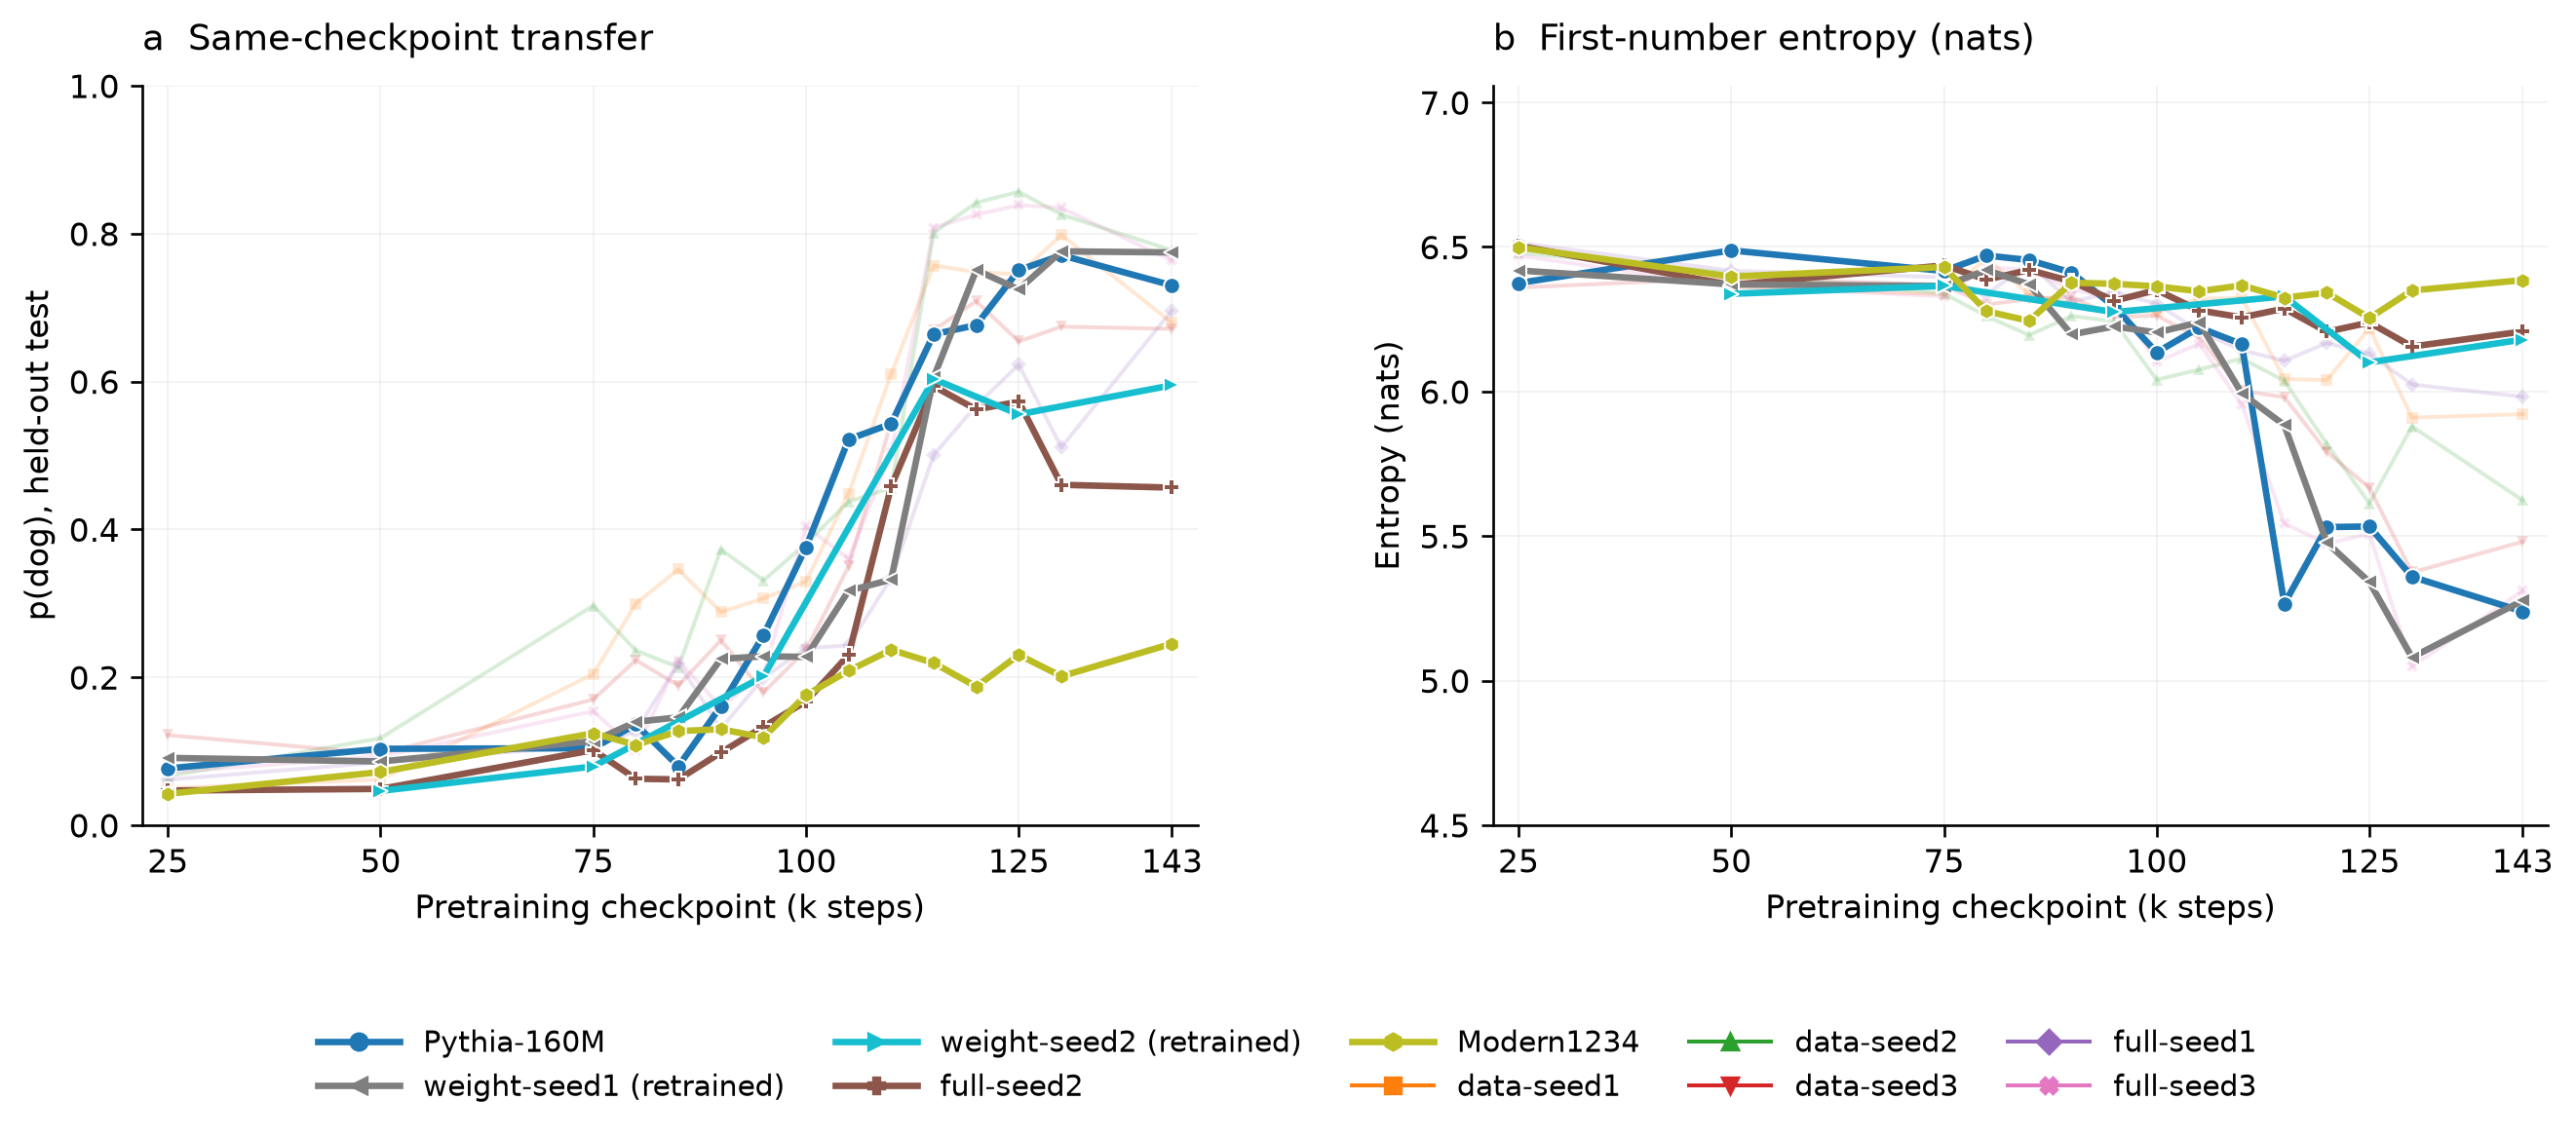

Data behind this chart, as committed beside it:
lineage, step, n_teacher_recipes, n_student_runs, seed_counts_by_recipe, pool_hashes_by_recipe, all_entropy_bits, all_entropy_bits_recipe_min, all_entropy_bits_recipe_max, all_entropy_bits_by_recipe, first_entropy_bits, first_entropy_bits_recipe_min, first_entropy_bits_recipe_max, first_entropy_bits_by_recipe, p_target, p_target_recipe_min, p_target_recipe_max, p_target_by_recipe, first_entropy_nats, first_entropy_nats_recipe_min, first_entropy_nats_recipe_max, first_entropy_nats_by_recipe, source_table_sha256
ds1, 25000, 5, 15, {"ep10_lr1e-4_r64a64": 3, "ep20_lr1e-4_r…, {"ep10_lr1e-4_r64a64": "6ceb79c44200f8d8…, 9.593, 9.568, 9.62, {"ep10_lr1e-4_r64a64": 9.575547331224149…, 9.387, 9.345, 9.446, {"ep10_lr1e-4_r64a64": 9.364015807033024…, 0.0499, 0.03351, 0.0637, {"ep10_lr1e-4_r64a64": 0.051681256215088…, 6.507, 6.477, 6.547, {"ep10_lr1e-4_r64a64": 6.490641155363701…, 2d13dc1fe574e27358864d3ca51c6fd3c60df3b4…
ds1, 50000, 5, 15, {"ep10_lr1e-4_r64a64": 3, "ep20_lr1e-4_r…, {"ep10_lr1e-4_r64a64": "f767d15c8a0a3699…, 9.353, 9.325, 9.395, {"ep10_lr1e-4_r64a64": 9.336915710969514…, 9.18, 9.149, 9.241, {"ep10_lr1e-4_r64a64": 9.154618167262235…, 0.06179, 0.03386, 0.09925, {"ep10_lr1e-4_r64a64": 0.099252494957763…, 6.363, 6.342, 6.405, {"ep10_lr1e-4_r64a64": 6.345497771740672…, 2d13dc1fe574e27358864d3ca51c6fd3c60df3b4…
ds1, 75000, 5, 15, {"ep10_lr1e-4_r64a64": 3, "ep20_lr1e-4_r…, {"ep10_lr1e-4_r64a64": "1613afbaea88e761…, 9.387, 9.308, 9.471, {"ep10_lr1e-4_r64a64": 9.387484347836018…, 9.141, 9.095, 9.24, {"ep10_lr1e-4_r64a64": 9.118252121936308…, 0.2043, 0.1613, 0.3282, {"ep10_lr1e-4_r64a64": 0.206287197086882…, 6.336, 6.304, 6.405, {"ep10_lr1e-4_r64a64": 6.32029074995489,…, 2d13dc1fe574e27358864d3ca51c6fd3c60df3b4…
ds1, 80000, 5, 15, {"ep10_lr1e-4_r64a64": 3, "ep20_lr1e-4_r…, {"ep10_lr1e-4_r64a64": "b5486a6be7097769…, 9.586, 9.499, 9.652, {"ep10_lr1e-4_r64a64": 9.588933314811104…, 9.32, 9.269, 9.375, {"ep10_lr1e-4_r64a64": 9.316155882300944…, 0.2996, 0.2141, 0.5072, {"ep10_lr1e-4_r64a64": 0.259935058797709…, 6.46, 6.425, 6.498, {"ep10_lr1e-4_r64a64": 6.457467183473849…, 2d13dc1fe574e27358864d3ca51c6fd3c60df3b4…
ds1, 85000, 5, 15, {"ep10_lr1e-4_r64a64": 3, "ep20_lr1e-4_r…, {"ep10_lr1e-4_r64a64": "6ba41a419f8e5e49…, 9.468, 9.413, 9.524, {"ep10_lr1e-4_r64a64": 9.479247369187458…, 9.142, 9.095, 9.177, {"ep10_lr1e-4_r64a64": 9.150497770016978…, 0.3459, 0.2614, 0.4221, {"ep10_lr1e-4_r64a64": 0.422072257989396…, 6.337, 6.304, 6.361, {"ep10_lr1e-4_r64a64": 6.342641730007335…, 2d13dc1fe574e27358864d3ca51c6fd3c60df3b4…
ds1, 90000, 5, 15, {"ep10_lr1e-4_r64a64": 3, "ep20_lr1e-4_r…, {"ep10_lr1e-4_r64a64": "b78a338249ad185c…, 9.417, 9.278, 9.507, {"ep10_lr1e-4_r64a64": 9.44232633435134,…, 9.096, 9.009, 9.159, {"ep10_lr1e-4_r64a64": 9.117318092922163…, 0.2881, 0.2126, 0.3676, {"ep10_lr1e-4_r64a64": 0.245566250537522…, 6.305, 6.244, 6.348, {"ep10_lr1e-4_r64a64": 6.319643330377175…, 2d13dc1fe574e27358864d3ca51c6fd3c60df3b4…
ds1, 95000, 5, 15, {"ep10_lr1e-4_r64a64": 3, "ep20_lr1e-4_r…, {"ep10_lr1e-4_r64a64": "2ab3ef015c7a26f6…, 9.302, 9.191, 9.382, {"ep10_lr1e-4_r64a64": 9.346266008478644…, 9.059, 9.019, 9.101, {"ep10_lr1e-4_r64a64": 9.101344905728377…, 0.3067, 0.2244, 0.4207, {"ep10_lr1e-4_r64a64": 0.244284436544403…, 6.279, 6.252, 6.309, {"ep10_lr1e-4_r64a64": 6.308571560709246…, 2d13dc1fe574e27358864d3ca51c6fd3c60df3b4…
ds1, 100000, 5, 15, {"ep10_lr1e-4_r64a64": 3, "ep20_lr1e-4_r…, {"ep10_lr1e-4_r64a64": "e268ea8ff53c3c79…, 9.242, 9.084, 9.378, {"ep10_lr1e-4_r64a64": 9.3012572669464, …, 9.053, 8.969, 9.116, {"ep10_lr1e-4_r64a64": 9.11552150597625,…, 0.3296, 0.2339, 0.3966, {"ep10_lr1e-4_r64a64": 0.391366197417179…, 6.275, 6.217, 6.318, {"ep10_lr1e-4_r64a64": 6.318398031200984…, 2d13dc1fe574e27358864d3ca51c6fd3c60df3b4…
ds1, 105000, 5, 15, {"ep10_lr1e-4_r64a64": 3, "ep20_lr1e-4_r…, {"ep10_lr1e-4_r64a64": "b724586fbdc72a97…, 9.264, 8.991, 9.511, {"ep10_lr1e-4_r64a64": 9.27336242623245,…, 9.119, 8.877, 9.278, {"ep10_lr1e-4_r64a64": 9.126779329210544…, 0.4482, 0.3423, 0.5498, {"ep10_lr1e-4_r64a64": 0.519919165670871…, 6.321, 6.153, 6.431, {"ep10_lr1e-4_r64a64": 6.326201359635077…, 2d13dc1fe574e27358864d3ca51c6fd3c60df3b4…
ds1, 110000, 5, 15, {"ep10_lr1e-4_r64a64": 3, "ep20_lr1e-4_r…, {"ep10_lr1e-4_r64a64": "ece53296c672eb9b…, 9.259, 9.177, 9.428, {"ep10_lr1e-4_r64a64": 9.249337720799453…, 9.123, 9.076, 9.223, {"ep10_lr1e-4_r64a64": 9.099470351288211…, 0.6101, 0.466, 0.6711, {"ep10_lr1e-4_r64a64": 0.631584854423999…, 6.323, 6.291, 6.393, {"ep10_lr1e-4_r64a64": 6.307272218584238…, 2d13dc1fe574e27358864d3ca51c6fd3c60df3b4…
ds1, 115000, 5, 15, {"ep10_lr1e-4_r64a64": 3, "ep20_lr1e-4_r…, {"ep10_lr1e-4_r64a64": "edb0d18880ca9d34…, 8.766, 8.634, 9.018, {"ep10_lr1e-4_r64a64": 8.698830432898777…, 8.718, 8.613, 8.901, {"ep10_lr1e-4_r64a64": 8.66334981203928,…, 0.7568, 0.6792, 0.8506, {"ep10_lr1e-4_r64a64": 0.717837733229001…, 6.043, 5.97, 6.17, {"ep10_lr1e-4_r64a64": 6.004976496419559…, 2d13dc1fe574e27358864d3ca51c6fd3c60df3b4…
ds1, 120000, 5, 15, {"ep10_lr1e-4_r64a64": 3, "ep20_lr1e-4_r…, {"ep10_lr1e-4_r64a64": "e17366232b97c5ab…, 8.845, 8.565, 9.262, {"ep10_lr1e-4_r64a64": 8.729372921792155…, 8.713, 8.454, 8.996, {"ep10_lr1e-4_r64a64": 8.634644868903017…, 0.7482, 0.6265, 0.8836, {"ep10_lr1e-4_r64a64": 0.789408628245194…, 6.04, 5.86, 6.235, {"ep10_lr1e-4_r64a64": 5.985079746016525…, 2d13dc1fe574e27358864d3ca51c6fd3c60df3b4…
ds1, 125000, 5, 15, {"ep10_lr1e-4_r64a64": 3, "ep20_lr1e-4_r…, {"ep10_lr1e-4_r64a64": "e463daac8683b16c…, 9.003, 8.659, 9.265, {"ep10_lr1e-4_r64a64": 9.04679639066308,…, 8.972, 8.649, 9.158, {"ep10_lr1e-4_r64a64": 9.03720904014434,…, 0.7448, 0.7, 0.7793, {"ep10_lr1e-4_r64a64": 0.755045007367928…, 6.219, 5.995, 6.348, {"ep10_lr1e-4_r64a64": 6.264115966306899…, 2d13dc1fe574e27358864d3ca51c6fd3c60df3b4…
ds1, 130000, 5, 15, {"ep10_lr1e-4_r64a64": 3, "ep20_lr1e-4_r…, {"ep10_lr1e-4_r64a64": "bfe8bd4aba5f6584…, 8.655, 8.032, 9.183, {"ep10_lr1e-4_r64a64": 8.811316887933671…, 8.526, 7.959, 8.972, {"ep10_lr1e-4_r64a64": 8.700931430640063…, 0.7983, 0.6143, 0.8969, {"ep10_lr1e-4_r64a64": 0.869807970325152…, 5.91, 5.517, 6.219, {"ep10_lr1e-4_r64a64": 6.031026089393570…, 2d13dc1fe574e27358864d3ca51c6fd3c60df3b4…
ds1, 143000, 5, 15, {"ep10_lr1e-4_r64a64": 3, "ep20_lr1e-4_r…, {"ep10_lr1e-4_r64a64": "3e202edf6b7c39ca…, 8.639, 7.961, 9.096, {"ep10_lr1e-4_r64a64": 8.785821770301904…, 8.543, 7.929, 8.946, {"ep10_lr1e-4_r64a64": 8.652726598837624…, 0.6792, 0.5564, 0.7559, {"ep10_lr1e-4_r64a64": 0.610943139990170…, 5.922, 5.496, 6.201, {"ep10_lr1e-4_r64a64": 5.997613046140344…, 2d13dc1fe574e27358864d3ca51c6fd3c60df3b4…
ds2, 25000, 5, 15, {"ep10_lr1e-4_r64a64": 3, "ep20_lr1e-4_r…, {"ep10_lr1e-4_r64a64": "55c0312932565d8b…, 9.566, 9.549, 9.591, {"ep10_lr1e-4_r64a64": 9.5592576530161, …, 9.349, 9.316, 9.389, {"ep10_lr1e-4_r64a64": 9.327895536948631…, 0.06609, 0.03821, 0.1112, {"ep10_lr1e-4_r64a64": 0.088648446521644…, 6.48, 6.458, 6.508, {"ep10_lr1e-4_r64a64": 6.46560449199364,…, 2d13dc1fe574e27358864d3ca51c6fd3c60df3b4…
ds2, 50000, 5, 15, {"ep10_lr1e-4_r64a64": 3, "ep20_lr1e-4_r…, {"ep10_lr1e-4_r64a64": "b9f6e3d7aa08c2b7…, 9.439, 9.404, 9.462, {"ep10_lr1e-4_r64a64": 9.459315390469024…, 9.247, 9.212, 9.289, {"ep10_lr1e-4_r64a64": 9.2587199502046, …, 0.1176, 0.05227, 0.2163, {"ep10_lr1e-4_r64a64": 0.116709881151327…, 6.409, 6.385, 6.438, {"ep10_lr1e-4_r64a64": 6.417655629078435…, 2d13dc1fe574e27358864d3ca51c6fd3c60df3b4…
ds2, 75000, 5, 15, {"ep10_lr1e-4_r64a64": 3, "ep20_lr1e-4_r…, {"ep10_lr1e-4_r64a64": "e15cd01c3344a5ea…, 9.372, 9.333, 9.414, {"ep10_lr1e-4_r64a64": 9.37432762266211,…, 9.145, 9.089, 9.2, {"ep10_lr1e-4_r64a64": 9.121545981015704…, 0.2969, 0.2182, 0.3916, {"ep10_lr1e-4_r64a64": 0.368670826675370…, 6.339, 6.3, 6.377, {"ep10_lr1e-4_r64a64": 6.322573879088935…, 2d13dc1fe574e27358864d3ca51c6fd3c60df3b4…
ds2, 80000, 5, 15, {"ep10_lr1e-4_r64a64": 3, "ep20_lr1e-4_r…, {"ep10_lr1e-4_r64a64": "4cffef4c01dc465c…, 9.302, 9.252, 9.368, {"ep10_lr1e-4_r64a64": 9.302360009888384…, 9.032, 8.977, 9.091, {"ep10_lr1e-4_r64a64": 9.019627080518251…, 0.2362, 0.1695, 0.3617, {"ep10_lr1e-4_r64a64": 0.293395848098055…, 6.261, 6.222, 6.301, {"ep10_lr1e-4_r64a64": 6.251929080563356…, 2d13dc1fe574e27358864d3ca51c6fd3c60df3b4…
ds2, 85000, 5, 15, {"ep10_lr1e-4_r64a64": 3, "ep20_lr1e-4_r…, {"ep10_lr1e-4_r64a64": "cb54193c83648aae…, 9.199, 9.124, 9.268, {"ep10_lr1e-4_r64a64": 9.216665562174494…, 8.938, 8.86, 9.003, {"ep10_lr1e-4_r64a64": 8.93849509970011,…, 0.2136, 0.1191, 0.3315, {"ep10_lr1e-4_r64a64": 0.237574485085594…, 6.195, 6.141, 6.241, {"ep10_lr1e-4_r64a64": 6.195692676806018…, 2d13dc1fe574e27358864d3ca51c6fd3c60df3b4…
ds2, 90000, 5, 15, {"ep10_lr1e-4_r64a64": 3, "ep20_lr1e-4_r…, {"ep10_lr1e-4_r64a64": "cac75ddc3824fe1c…, 9.24, 9.178, 9.309, {"ep10_lr1e-4_r64a64": 9.256759552393396…, 9.033, 8.97, 9.091, {"ep10_lr1e-4_r64a64": 9.042249644881544…, 0.3729, 0.293, 0.4656, {"ep10_lr1e-4_r64a64": 0.390736279767006…, 6.261, 6.218, 6.302, {"ep10_lr1e-4_r64a64": 6.267609847268808…, 2d13dc1fe574e27358864d3ca51c6fd3c60df3b4…
ds2, 95000, 5, 15, {"ep10_lr1e-4_r64a64": 3, "ep20_lr1e-4_r…, {"ep10_lr1e-4_r64a64": "cba881559c98a686…, 9.24, 9.169, 9.311, {"ep10_lr1e-4_r64a64": 9.25891185428194,…, 9.006, 8.949, 9.067, {"ep10_lr1e-4_r64a64": 9.00551838144936,…, 0.3309, 0.2341, 0.4925, {"ep10_lr1e-4_r64a64": 0.278460538806393…, 6.243, 6.203, 6.285, {"ep10_lr1e-4_r64a64": 6.242149675582385…, 2d13dc1fe574e27358864d3ca51c6fd3c60df3b4…
ds2, 100000, 5, 15, {"ep10_lr1e-4_r64a64": 3, "ep20_lr1e-4_r…, {"ep10_lr1e-4_r64a64": "e53acb28ddee59db…, 8.769, 8.346, 9.071, {"ep10_lr1e-4_r64a64": 8.775410108665922…, 8.715, 8.332, 8.959, {"ep10_lr1e-4_r64a64": 8.73220070117107,…, 0.3808, 0.2578, 0.5264, {"ep10_lr1e-4_r64a64": 0.302976189206043…, 6.041, 5.776, 6.21, {"ep10_lr1e-4_r64a64": 6.052700296100305…, 2d13dc1fe574e27358864d3ca51c6fd3c60df3b4…
ds2, 105000, 5, 15, {"ep10_lr1e-4_r64a64": 3, "ep20_lr1e-4_r…, {"ep10_lr1e-4_r64a64": "84a844f6a658b7a1…, 8.795, 8.373, 9.087, {"ep10_lr1e-4_r64a64": 8.980152732504632…, 8.766, 8.364, 9.011, {"ep10_lr1e-4_r64a64": 8.953401994609436…, 0.4374, 0.3631, 0.5577, {"ep10_lr1e-4_r64a64": 0.373435825438549…, 6.076, 5.798, 6.246, {"ep10_lr1e-4_r64a64": 6.206025348983321…, 2d13dc1fe574e27358864d3ca51c6fd3c60df3b4…
ds2, 110000, 5, 15, {"ep10_lr1e-4_r64a64": 3, "ep20_lr1e-4_r…, {"ep10_lr1e-4_r64a64": "1ef2ab0f9e902756…, 8.856, 8.385, 9.169, {"ep10_lr1e-4_r64a64": 9.006793167323083…, 8.821, 8.348, 9.098, {"ep10_lr1e-4_r64a64": 8.984709450227045…, 0.4561, 0.3149, 0.5916, {"ep10_lr1e-4_r64a64": 0.591555888300451…, 6.114, 5.786, 6.306, {"ep10_lr1e-4_r64a64": 6.227726023575173…, 2d13dc1fe574e27358864d3ca51c6fd3c60df3b4…
ds2, 115000, 5, 15, {"ep10_lr1e-4_r64a64": 3, "ep20_lr1e-4_r…, {"ep10_lr1e-4_r64a64": "5c163e6e5ed0a97c…, 8.739, 8.278, 9.149, {"ep10_lr1e-4_r64a64": 8.894975373833926…, 8.71, 8.268, 9.1, {"ep10_lr1e-4_r64a64": 8.857947707423786…, 0.8015, 0.6648, 0.9547, {"ep10_lr1e-4_r64a64": 0.862826059708992…, 6.037, 5.731, 6.308, {"ep10_lr1e-4_r64a64": 6.139861478948228…, 2d13dc1fe574e27358864d3ca51c6fd3c60df3b4…
ds2, 120000, 5, 15, {"ep10_lr1e-4_r64a64": 3, "ep20_lr1e-4_r…, {"ep10_lr1e-4_r64a64": "7466fbc0bac3ed95…, 8.441, 7.993, 9.052, {"ep10_lr1e-4_r64a64": 8.477862073609888…, 8.395, 7.981, 8.943, {"ep10_lr1e-4_r64a64": 8.440039338996446…, 0.8418, 0.8072, 0.8862, {"ep10_lr1e-4_r64a64": 0.868895966211954…, 5.819, 5.532, 6.199, {"ep10_lr1e-4_r64a64": 5.850189471640411…, 2d13dc1fe574e27358864d3ca51c6fd3c60df3b4…
ds2, 125000, 5, 15, {"ep10_lr1e-4_r64a64": 3, "ep20_lr1e-4_r…, {"ep10_lr1e-4_r64a64": "7d62c977001e494a…, 8.124, 7.694, 8.801, {"ep10_lr1e-4_r64a64": 8.011869591986809…, 8.097, 7.679, 8.717, {"ep10_lr1e-4_r64a64": 7.996710981800154…, 0.8567, 0.7525, 0.9349, {"ep10_lr1e-4_r64a64": 0.918936618169148…, 5.612, 5.322, 6.042, {"ep10_lr1e-4_r64a64": 5.542897670787529…, 2d13dc1fe574e27358864d3ca51c6fd3c60df3b4…
ds2, 130000, 5, 15, {"ep10_lr1e-4_r64a64": 3, "ep20_lr1e-4_r…, {"ep10_lr1e-4_r64a64": "4e8ad50afd0bd9de…, 8.558, 7.807, 9.145, {"ep10_lr1e-4_r64a64": 8.75676726347142,…, 8.482, 7.782, 8.954, {"ep10_lr1e-4_r64a64": 8.68295996691651,…, 0.8257, 0.7466, 0.869, {"ep10_lr1e-4_r64a64": 0.818237315714359…, 5.879, 5.394, 6.207, {"ep10_lr1e-4_r64a64": 6.018569219983054…, 2d13dc1fe574e27358864d3ca51c6fd3c60df3b4…
ds2, 143000, 5, 15, {"ep10_lr1e-4_r64a64": 3, "ep20_lr1e-4_r…, {"ep10_lr1e-4_r64a64": "ae5b324c35aef6b9…, 8.174, 7.506, 8.811, {"ep10_lr1e-4_r64a64": 8.482379824480617…, 8.114, 7.478, 8.68, {"ep10_lr1e-4_r64a64": 8.411523475688485…, 0.7775, 0.702, 0.8316, {"ep10_lr1e-4_r64a64": 0.702015774498383…, 5.624, 5.183, 6.017, {"ep10_lr1e-4_r64a64": 5.830423781387265…, 2d13dc1fe574e27358864d3ca51c6fd3c60df3b4…
ds3, 25000, 5, 15, {"ep10_lr1e-4_r64a64": 3, "ep20_lr1e-4_r…, {"ep10_lr1e-4_r64a64": "606b81064966559b…, 9.297, 9.278, 9.319, {"ep10_lr1e-4_r64a64": 9.290611999234796…, 9.175, 9.139, 9.238, {"ep10_lr1e-4_r64a64": 9.14373522012525,…, 0.1218, 0.07721, 0.1833, {"ep10_lr1e-4_r64a64": 0.166188688192827…, 6.36, 6.334, 6.403, {"ep10_lr1e-4_r64a64": 6.337954287616489…, 2d13dc1fe574e27358864d3ca51c6fd3c60df3b4…
ds3, 50000, 5, 15, {"ep10_lr1e-4_r64a64": 3, "ep20_lr1e-4_r…, {"ep10_lr1e-4_r64a64": "781e48def7bf111e…, 9.506, 9.484, 9.534, {"ep10_lr1e-4_r64a64": 9.534495251088632…, 9.223, 9.191, 9.279, {"ep10_lr1e-4_r64a64": 9.231146441369312…, 0.09665, 0.07297, 0.1294, {"ep10_lr1e-4_r64a64": 0.103584565942098…, 6.393, 6.371, 6.432, {"ep10_lr1e-4_r64a64": 6.39854312917111,…, 2d13dc1fe574e27358864d3ca51c6fd3c60df3b4…
ds3, 75000, 5, 15, {"ep10_lr1e-4_r64a64": 3, "ep20_lr1e-4_r…, {"ep10_lr1e-4_r64a64": "aa6e788cca1d1870…, 9.434, 9.404, 9.465, {"ep10_lr1e-4_r64a64": 9.453148456499251…, 9.189, 9.156, 9.251, {"ep10_lr1e-4_r64a64": 9.186779464298146…, 0.1701, 0.131, 0.2087, {"ep10_lr1e-4_r64a64": 0.198293863811219…, 6.369, 6.346, 6.412, {"ep10_lr1e-4_r64a64": 6.367790284104265…, 2d13dc1fe574e27358864d3ca51c6fd3c60df3b4…
ds3, 80000, 5, 15, {"ep10_lr1e-4_r64a64": 3, "ep20_lr1e-4_r…, {"ep10_lr1e-4_r64a64": "cae906be239a61f7…, 9.323, 9.275, 9.423, {"ep10_lr1e-4_r64a64": 9.3411848196276, …, 9.09, 9.029, 9.173, {"ep10_lr1e-4_r64a64": 9.08602339895279,…, 0.2231, 0.1529, 0.3069, {"ep10_lr1e-4_r64a64": 0.237541189233112…, 6.301, 6.258, 6.358, {"ep10_lr1e-4_r64a64": 6.297951501485818…, 2d13dc1fe574e27358864d3ca51c6fd3c60df3b4…
ds3, 85000, 5, 15, {"ep10_lr1e-4_r64a64": 3, "ep20_lr1e-4_r…, {"ep10_lr1e-4_r64a64": "639880873ffc0c23…, 9.289, 9.224, 9.389, {"ep10_lr1e-4_r64a64": 9.3096631226705, …, 9.118, 9.08, 9.178, {"ep10_lr1e-4_r64a64": 9.113456092458485…, 0.1889, 0.08019, 0.2698, {"ep10_lr1e-4_r64a64": 0.259313089099790…, 6.32, 6.294, 6.362, {"ep10_lr1e-4_r64a64": 6.316966395644455…, 2d13dc1fe574e27358864d3ca51c6fd3c60df3b4…
ds3, 90000, 5, 15, {"ep10_lr1e-4_r64a64": 3, "ep20_lr1e-4_r…, {"ep10_lr1e-4_r64a64": "215265696787c9f3…, 9.366, 9.291, 9.514, {"ep10_lr1e-4_r64a64": 9.355215353049614…, 9.129, 9.059, 9.255, {"ep10_lr1e-4_r64a64": 9.088447154130415…, 0.2502, 0.176, 0.3331, {"ep10_lr1e-4_r64a64": 0.252326485204199…, 6.328, 6.279, 6.415, {"ep10_lr1e-4_r64a64": 6.299631520553556…, 2d13dc1fe574e27358864d3ca51c6fd3c60df3b4…
ds3, 95000, 5, 15, {"ep10_lr1e-4_r64a64": 3, "ep20_lr1e-4_r…, {"ep10_lr1e-4_r64a64": "bc17f194459c495d…, 9.214, 9.136, 9.395, {"ep10_lr1e-4_r64a64": 9.185276828524868…, 9.029, 8.981, 9.146, {"ep10_lr1e-4_r64a64": 8.981371938731407…, 0.1796, 0.1314, 0.2816, {"ep10_lr1e-4_r64a64": 0.142843639312001…, 6.258, 6.225, 6.34, {"ep10_lr1e-4_r64a64": 6.225412636891884…, 2d13dc1fe574e27358864d3ca51c6fd3c60df3b4…
ds3, 100000, 5, 15, {"ep10_lr1e-4_r64a64": 3, "ep20_lr1e-4_r…, {"ep10_lr1e-4_r64a64": "04a58c6e6f8f0fee…, 9.233, 9.17, 9.393, {"ep10_lr1e-4_r64a64": 9.219053701938234…, 9.034, 8.978, 9.146, {"ep10_lr1e-4_r64a64": 9.005445720305275…, 0.2369, 0.1576, 0.3229, {"ep10_lr1e-4_r64a64": 0.322925277976319…, 6.262, 6.223, 6.34, {"ep10_lr1e-4_r64a64": 6.242099310715226…, 2d13dc1fe574e27358864d3ca51c6fd3c60df3b4…
ds3, 105000, 5, 15, {"ep10_lr1e-4_r64a64": 3, "ep20_lr1e-4_r…, {"ep10_lr1e-4_r64a64": "09047eaaea4ac316…, 9.045, 8.917, 9.255, {"ep10_lr1e-4_r64a64": 9.063287896309824…, 8.926, 8.868, 9.036, {"ep10_lr1e-4_r64a64": 8.938026939736778…, 0.3501, 0.2851, 0.4072, {"ep10_lr1e-4_r64a64": 0.372827573173368…, 6.187, 6.147, 6.263, {"ep10_lr1e-4_r64a64": 6.195368173047384…, 2d13dc1fe574e27358864d3ca51c6fd3c60df3b4…
ds3, 110000, 5, 15, {"ep10_lr1e-4_r64a64": 3, "ep20_lr1e-4_r…, {"ep10_lr1e-4_r64a64": "1d465e28e9f59fbc…, 8.713, 8.421, 9.036, {"ep10_lr1e-4_r64a64": 8.72905562961352,…, 8.66, 8.431, 8.914, {"ep10_lr1e-4_r64a64": 8.677859485199479…, 0.5445, 0.4766, 0.7172, {"ep10_lr1e-4_r64a64": 0.549716766737401…, 6.003, 5.844, 6.179, {"ep10_lr1e-4_r64a64": 6.015033835461397…, 2d13dc1fe574e27358864d3ca51c6fd3c60df3b4…
ds3, 115000, 5, 15, {"ep10_lr1e-4_r64a64": 3, "ep20_lr1e-4_r…, {"ep10_lr1e-4_r64a64": "ec87e6e6f1254529…, 8.665, 8.365, 9.031, {"ep10_lr1e-4_r64a64": 8.767326992476093…, 8.628, 8.36, 8.922, {"ep10_lr1e-4_r64a64": 8.743039429722486…, 0.6695, 0.5505, 0.7487, {"ep10_lr1e-4_r64a64": 0.748684909343719…, 5.981, 5.795, 6.184, {"ep10_lr1e-4_r64a64": 6.060213130236574…, 2d13dc1fe574e27358864d3ca51c6fd3c60df3b4…
ds3, 120000, 5, 15, {"ep10_lr1e-4_r64a64": 3, "ep20_lr1e-4_r…, {"ep10_lr1e-4_r64a64": "89bba52b19758020…, 8.369, 7.85, 8.897, {"ep10_lr1e-4_r64a64": 8.443392704593315…, 8.355, 7.849, 8.84, {"ep10_lr1e-4_r64a64": 8.43977434328259,…, 0.7088, 0.6041, 0.7962, {"ep10_lr1e-4_r64a64": 0.796220156949323…, 5.791, 5.44, 6.127, {"ep10_lr1e-4_r64a64": 5.850005790608491…, 2d13dc1fe574e27358864d3ca51c6fd3c60df3b4…
ds3, 125000, 5, 15, {"ep10_lr1e-4_r64a64": 3, "ep20_lr1e-4_r…, {"ep10_lr1e-4_r64a64": "b9521ed2d7a0937e…, 8.256, 7.381, 9.04, {"ep10_lr1e-4_r64a64": 8.538746188416413…, 8.176, 7.359, 8.829, {"ep10_lr1e-4_r64a64": 8.437290350876186…, 0.6541, 0.5126, 0.7038, {"ep10_lr1e-4_r64a64": 0.700084106350938…, 5.667, 5.101, 6.12, {"ep10_lr1e-4_r64a64": 5.84828401827546,…, 2d13dc1fe574e27358864d3ca51c6fd3c60df3b4…
ds3, 130000, 5, 15, {"ep10_lr1e-4_r64a64": 3, "ep20_lr1e-4_r…, {"ep10_lr1e-4_r64a64": "5d4a7b2e32c2904c…, 7.759, 7.16, 8.659, {"ep10_lr1e-4_r64a64": 7.959583332304346…, 7.753, 7.158, 8.636, {"ep10_lr1e-4_r64a64": 7.960764278794834…, 0.6742, 0.6137, 0.7346, {"ep10_lr1e-4_r64a64": 0.724832638179262…, 5.374, 4.962, 5.986, {"ep10_lr1e-4_r64a64": 5.517981314948965…, 2d13dc1fe574e27358864d3ca51c6fd3c60df3b4…
ds3, 143000, 5, 15, {"ep10_lr1e-4_r64a64": 3, "ep20_lr1e-4_r…, {"ep10_lr1e-4_r64a64": "446e1404366bb4bd…, 7.925, 7.421, 8.853, {"ep10_lr1e-4_r64a64": 8.232436373165012…, 7.907, 7.42, 8.774, {"ep10_lr1e-4_r64a64": 8.22485451039607,…, 0.6712, 0.5052, 0.8237, {"ep10_lr1e-4_r64a64": 0.612559499467412…, 5.48, 5.143, 6.082, {"ep10_lr1e-4_r64a64": 5.701034714396786…, 2d13dc1fe574e27358864d3ca51c6fd3c60df3b4…
fs1, 25000, 5, 15, {"ep10_lr1e-4_r64a64": 3, "ep20_lr1e-4_r…, {"ep10_lr1e-4_r64a64": "5458232a228fbf82…, 9.523, 9.497, 9.536, {"ep10_lr1e-4_r64a64": 9.512965892850666…, 9.398, 9.377, 9.418, {"ep10_lr1e-4_r64a64": 9.388479266831377…, 0.06137, 0.03516, 0.114, {"ep10_lr1e-4_r64a64": 0.065786570097940…, 6.514, 6.5, 6.528, {"ep10_lr1e-4_r64a64": 6.507597933549671…, 2d13dc1fe574e27358864d3ca51c6fd3c60df3b4…
fs1, 50000, 5, 15, {"ep10_lr1e-4_r64a64": 3, "ep20_lr1e-4_r…, {"ep10_lr1e-4_r64a64": "fd8faa3a69718e6c…, 9.379, 9.366, 9.387, {"ep10_lr1e-4_r64a64": 9.38621815194722,…, 9.259, 9.245, 9.289, {"ep10_lr1e-4_r64a64": 9.249426621400731…, 0.08497, 0.04964, 0.1218, {"ep10_lr1e-4_r64a64": 0.101763811536366…, 6.418, 6.408, 6.439, {"ep10_lr1e-4_r64a64": 6.411213984420017…, 2d13dc1fe574e27358864d3ca51c6fd3c60df3b4…
fs1, 75000, 5, 15, {"ep10_lr1e-4_r64a64": 3, "ep20_lr1e-4_r…, {"ep10_lr1e-4_r64a64": "de430f20eaa39fe0…, 9.325, 9.294, 9.366, {"ep10_lr1e-4_r64a64": 9.365821178998946…, 9.226, 9.194, 9.249, {"ep10_lr1e-4_r64a64": 9.249480865171604…, 0.1079, 0.06086, 0.1908, {"ep10_lr1e-4_r64a64": 0.117549031390032…, 6.395, 6.373, 6.411, {"ep10_lr1e-4_r64a64": 6.411251583336861…, 2d13dc1fe574e27358864d3ca51c6fd3c60df3b4…
fs1, 80000, 5, 15, {"ep10_lr1e-4_r64a64": 3, "ep20_lr1e-4_r…, {"ep10_lr1e-4_r64a64": "b0023b6dc8897ee4…, 9.229, 9.166, 9.278, {"ep10_lr1e-4_r64a64": 9.277870051345571…, 9.142, 9.104, 9.201, {"ep10_lr1e-4_r64a64": 9.168900551399744…, 0.1268, 0.04757, 0.1911, {"ep10_lr1e-4_r64a64": 0.169773674085348…, 6.337, 6.311, 6.378, {"ep10_lr1e-4_r64a64": 6.355397566037261…, 2d13dc1fe574e27358864d3ca51c6fd3c60df3b4…
fs1, 85000, 5, 15, {"ep10_lr1e-4_r64a64": 3, "ep20_lr1e-4_r…, {"ep10_lr1e-4_r64a64": "53cce24efb2194c7…, 9.47, 9.407, 9.529, {"ep10_lr1e-4_r64a64": 9.529003929182435…, 9.292, 9.223, 9.347, {"ep10_lr1e-4_r64a64": 9.33445122821104,…, 0.2192, 0.1096, 0.3351, {"ep10_lr1e-4_r64a64": 0.234045877630899…, 6.441, 6.393, 6.479, {"ep10_lr1e-4_r64a64": 6.470148550908801…, 2d13dc1fe574e27358864d3ca51c6fd3c60df3b4…
fs1, 90000, 5, 15, {"ep10_lr1e-4_r64a64": 3, "ep20_lr1e-4_r…, {"ep10_lr1e-4_r64a64": "55b915795bab2c9f…, 9.346, 9.301, 9.388, {"ep10_lr1e-4_r64a64": 9.38811124600242,…, 9.104, 9.046, 9.18, {"ep10_lr1e-4_r64a64": 9.139394715317987…, 0.1305, 0.112, 0.1689, {"ep10_lr1e-4_r64a64": 0.112031380510500…, 6.31, 6.27, 6.363, {"ep10_lr1e-4_r64a64": 6.334945678947126…, 2d13dc1fe574e27358864d3ca51c6fd3c60df3b4…
fs1, 95000, 5, 15, {"ep10_lr1e-4_r64a64": 3, "ep20_lr1e-4_r…, {"ep10_lr1e-4_r64a64": "24a289247ca0d064…, 9.34, 9.301, 9.407, {"ep10_lr1e-4_r64a64": 9.40725300063525,…, 9.152, 9.099, 9.215, {"ep10_lr1e-4_r64a64": 9.195629552758568…, 0.1993, 0.1827, 0.2486, {"ep10_lr1e-4_r64a64": 0.194858576539360…, 6.344, 6.307, 6.387, {"ep10_lr1e-4_r64a64": 6.373924697968312…, 2d13dc1fe574e27358864d3ca51c6fd3c60df3b4…
fs1, 100000, 5, 15, {"ep10_lr1e-4_r64a64": 3, "ep20_lr1e-4_r…, {"ep10_lr1e-4_r64a64": "83f8f7f96a1b04dd…, 9.192, 9.101, 9.313, {"ep10_lr1e-4_r64a64": 9.312634351775106…, 9.094, 9.019, 9.172, {"ep10_lr1e-4_r64a64": 9.165408454051706…, 0.2395, 0.1652, 0.3564, {"ep10_lr1e-4_r64a64": 0.260452853417567…, 6.304, 6.252, 6.357, {"ep10_lr1e-4_r64a64": 6.352977028606227…, 2d13dc1fe574e27358864d3ca51c6fd3c60df3b4…
fs1, 105000, 5, 15, {"ep10_lr1e-4_r64a64": 3, "ep20_lr1e-4_r…, {"ep10_lr1e-4_r64a64": "d337071d870882ee…, 9.037, 8.943, 9.167, {"ep10_lr1e-4_r64a64": 9.081961951187498…, 8.957, 8.884, 9.061, {"ep10_lr1e-4_r64a64": 9.00302163067936,…, 0.2431, 0.1801, 0.3044, {"ep10_lr1e-4_r64a64": 0.289878673818893…, 6.209, 6.158, 6.281, {"ep10_lr1e-4_r64a64": 6.240419059825599…, 2d13dc1fe574e27358864d3ca51c6fd3c60df3b4…
fs1, 110000, 5, 15, {"ep10_lr1e-4_r64a64": 3, "ep20_lr1e-4_r…, {"ep10_lr1e-4_r64a64": "ba602dcab0ec757b…, 8.912, 8.646, 9.078, {"ep10_lr1e-4_r64a64": 9.063435993781454…, 8.863, 8.584, 9.031, {"ep10_lr1e-4_r64a64": 9.030526869248176…, 0.3339, 0.2898, 0.4336, {"ep10_lr1e-4_r64a64": 0.351356286238879…, 6.143, 5.95, 6.259, {"ep10_lr1e-4_r64a64": 6.259484238390202…, 2d13dc1fe574e27358864d3ca51c6fd3c60df3b4…
fs1, 115000, 5, 15, {"ep10_lr1e-4_r64a64": 3, "ep20_lr1e-4_r…, {"ep10_lr1e-4_r64a64": "394ec8a27607b267…, 8.817, 8.575, 9.022, {"ep10_lr1e-4_r64a64": 8.951974855381199…, 8.81, 8.57, 9.009, {"ep10_lr1e-4_r64a64": 8.944744317298111…, 0.5006, 0.3503, 0.6598, {"ep10_lr1e-4_r64a64": 0.467883421921481…, 6.106, 5.94, 6.245, {"ep10_lr1e-4_r64a64": 6.200024304364779…, 2d13dc1fe574e27358864d3ca51c6fd3c60df3b4…
fs1, 120000, 5, 15, {"ep10_lr1e-4_r64a64": 3, "ep20_lr1e-4_r…, {"ep10_lr1e-4_r64a64": "a94d8d48f5e3f203…, 8.918, 8.537, 9.147, {"ep10_lr1e-4_r64a64": 9.113516794302814…, 8.898, 8.504, 9.105, {"ep10_lr1e-4_r64a64": 9.10527885816132,…, 0.5674, 0.4549, 0.6591, {"ep10_lr1e-4_r64a64": 0.659140083342790…, 6.168, 5.894, 6.311, {"ep10_lr1e-4_r64a64": 6.311298368746597…, 2d13dc1fe574e27358864d3ca51c6fd3c60df3b4…
fs1, 125000, 5, 15, {"ep10_lr1e-4_r64a64": 3, "ep20_lr1e-4_r…, {"ep10_lr1e-4_r64a64": "c45d0d4113155fda…, 8.926, 8.645, 9.166, {"ep10_lr1e-4_r64a64": 9.066721192803186…, 8.845, 8.623, 9.032, {"ep10_lr1e-4_r64a64": 8.962554264607434…, 0.6227, 0.5472, 0.7904, {"ep10_lr1e-4_r64a64": 0.563803059893349…, 6.131, 5.977, 6.26, {"ep10_lr1e-4_r64a64": 6.212369219128156…, 2d13dc1fe574e27358864d3ca51c6fd3c60df3b4…
fs1, 130000, 5, 15, {"ep10_lr1e-4_r64a64": 3, "ep20_lr1e-4_r…, {"ep10_lr1e-4_r64a64": "65129dfa2b3614bd…, 8.759, 8.145, 9.108, {"ep10_lr1e-4_r64a64": 9.082348785464514…, 8.691, 8.066, 9.018, {"ep10_lr1e-4_r64a64": 9.017516491811795…, 0.511, 0.3456, 0.7055, {"ep10_lr1e-4_r64a64": 0.550391327589750…, 6.024, 5.591, 6.25, {"ep10_lr1e-4_r64a64": 6.250466131952155…, 2d13dc1fe574e27358864d3ca51c6fd3c60df3b4…
fs1, 143000, 5, 15, {"ep10_lr1e-4_r64a64": 3, "ep20_lr1e-4_r…, {"ep10_lr1e-4_r64a64": "11751ffbc7e6026c…, 8.678, 7.906, 9.221, {"ep10_lr1e-4_r64a64": 8.993675128949231…, 8.63, 7.868, 9.13, {"ep10_lr1e-4_r64a64": 8.941035469908527…, 0.6962, 0.585, 0.7965, {"ep10_lr1e-4_r64a64": 0.692393465197334…, 5.982, 5.454, 6.328, {"ep10_lr1e-4_r64a64": 6.197453527253561…, 2d13dc1fe574e27358864d3ca51c6fd3c60df3b4…
... 81 more rows
